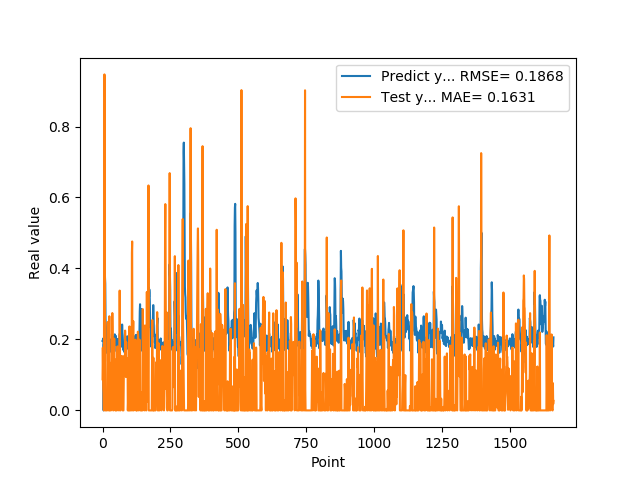

Values plotted in this chart, from the file beside it:
1.955727785830000398e-01, 8.757671733295914474e-02
1.954265981910000005e-01, 1.767634911143598220e-01
2.004670947789999880e-01, 1.203929218821124664e-01
2.029463946819999587e-01, 6.291909649919354142e-02
0.000000000000000000e+00, 4.930639743139846043e-02
1.862521618600000151e-01, 0.000000000000000000e+00
1.862153261900000301e-01, 6.466281973761970336e-01
4.038094580169999670e-01, 9.468187131154589542e-01
4.118085205549999461e-01, 8.812753412187138702e-01
3.743042349819999948e-01, 1.639835522724558958e-01
3.571429848669999685e-01, 0.000000000000000000e+00
2.572054266930000055e-01, 0.000000000000000000e+00
2.409307956699999753e-01, 0.000000000000000000e+00
2.253161966800000249e-01, 0.000000000000000000e+00
1.935185044999999937e-01, 0.000000000000000000e+00
1.787700653079999924e-01, 0.000000000000000000e+00
1.622045934200000150e-01, 0.000000000000000000e+00
1.761920750140000269e-01, 0.000000000000000000e+00
1.883655935530000325e-01, 1.748975004299553049e-01
1.861467957499999548e-01, 2.490167639112504383e-01
1.954913884399999968e-01, 1.413883631155090914e-01
1.954011768099999935e-01, 1.110222700144145175e-01
1.660518944260000185e-01, 8.770356395716438769e-02
1.907722949980000249e-01, 0.000000000000000000e+00
2.156041562559999625e-01, 1.208860220397725144e-01
1.898660957809999716e-01, 2.653814998668921898e-01
1.770474612709999895e-01, 0.000000000000000000e+00
2.001174986360000074e-01, 0.000000000000000000e+00
1.948629021640000125e-01, 1.339116757932865276e-01
1.922753006219999894e-01, 1.222921873987435487e-01
1.779100298880000042e-01, 2.017081136305605080e-02
1.810636967419999854e-01, 0.000000000000000000e+00
1.680064052340000114e-01, 6.851360352779525820e-02
1.635809391740000174e-01, 8.422909051068852571e-02
1.706920862200000111e-01, 1.032241841052812109e-01
1.916799396280000345e-01, 1.996448774157962014e-01
2.085516005749999957e-01, 2.743151250158623600e-01
2.058236002919999752e-01, 2.283339107102985155e-01
1.828240007160000513e-01, 6.091541871548659948e-02
1.857409924269999846e-01, 0.000000000000000000e+00
1.775099337099999841e-01, 0.000000000000000000e+00
1.752161234619999952e-01, 7.358786087469326720e-02
1.971126049759999999e-01, 8.906833184315333940e-02
1.845117062330000057e-01, 2.022843676709413507e-01
1.984785944219999987e-01, 1.062314879120664912e-01
2.143009155989999692e-01, 8.683208063445183034e-02
1.841159015890000139e-01, 1.435725356169968991e-01
2.104043960570000094e-01, 0.000000000000000000e+00
2.032361328599999739e-01, 3.362237974723358142e-02
2.088565975429999833e-01, 6.784792992702982917e-02
1.960448026660000231e-01, 0.000000000000000000e+00
1.900728046889999523e-01, 0.000000000000000000e+00
1.658952832220000062e-01, 0.000000000000000000e+00
1.872539073229999851e-01, 0.000000000000000000e+00
1.852532625200000171e-01, 1.399216494644794084e-01
1.799222826959999966e-01, 1.804278895545460004e-01
2.012764066460000223e-01, 7.780172392552096861e-02
1.978618204589999985e-01, 1.600175234225174603e-01
1.950792670250000027e-01, 1.109087812358845598e-01
1.711323857310000085e-01, 1.195695163213148296e-02
1.623787879939999901e-01, 0.000000000000000000e+00
... 1,599 more rows
